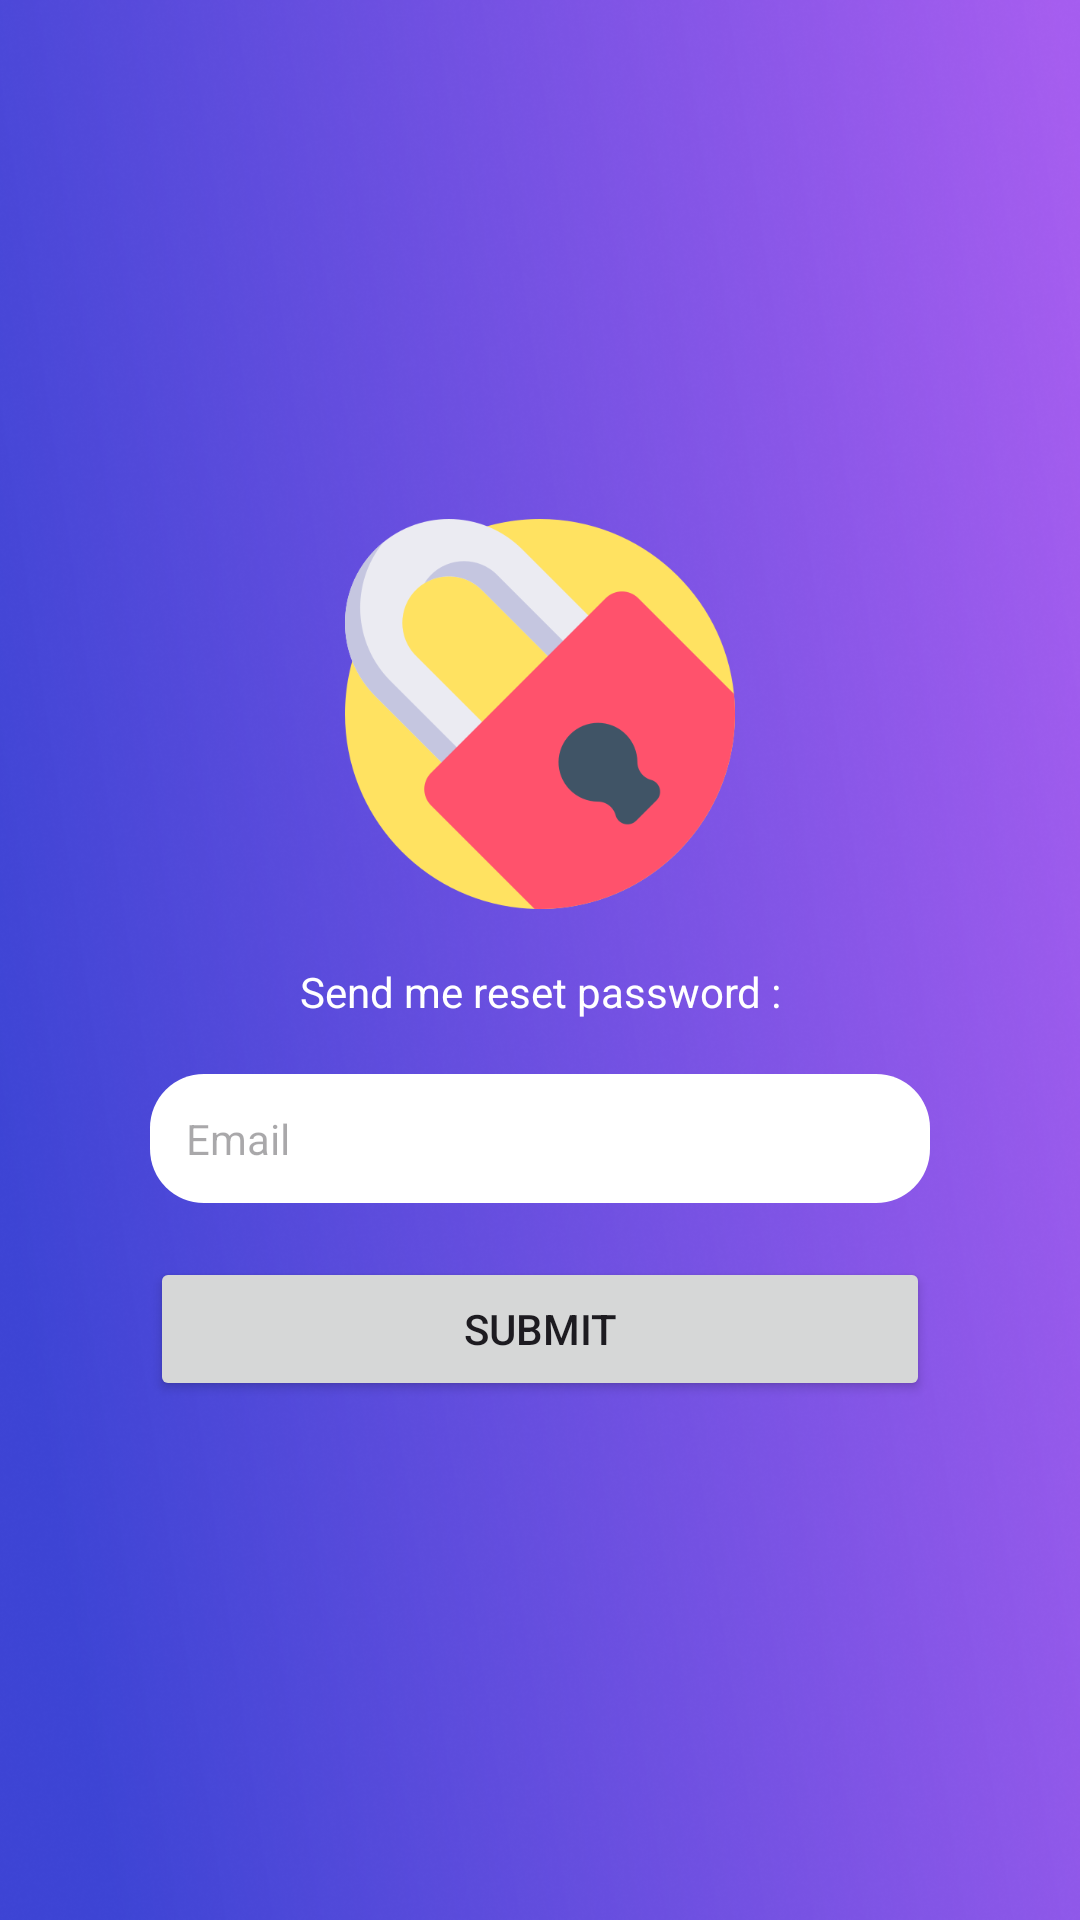

Android layout source for this screen:
<!-- AndroidManifest.xml: application theme Theme.LoginApps -->
<!-- res/layout/activity_forgot_password.xml -->
<?xml version="1.0" encoding="utf-8"?>
<RelativeLayout xmlns:android="http://schemas.android.com/apk/res/android"
    xmlns:app="http://schemas.android.com/apk/res-auto"
    xmlns:tools="http://schemas.android.com/tools"
    android:layout_width="match_parent"
    android:layout_height="match_parent"
    android:background="@drawable/bg"
    android:gravity="center"
    tools:context=".ForgotPasswordActivity">

    <ImageView
        android:id="@+id/ivPadlock"
        android:layout_width="match_parent"
        android:layout_height="130dp"
        android:src="@drawable/lock" />

    <TextView
        android:id="@+id/tvMessage"
        android:layout_width="match_parent"
        android:layout_height="wrap_content"
        android:layout_below="@id/ivPadlock"
        android:layout_marginTop="18dp"
        android:gravity="center"
        android:text="@string/forgot_password_message"
        android:textColor="@color/white"
        android:textSize="14dp" />

    <EditText
        android:id="@+id/edtEmail"
        android:layout_width="match_parent"
        android:layout_height="wrap_content"
        android:layout_below="@id/tvMessage"
        android:layout_marginHorizontal="50dp"
        android:layout_marginTop="18dp"
        android:background="@drawable/edt_background"
        android:backgroundTint="@color/white"
        android:hint="@string/email"
        android:padding="12dp"
        android:textSize="14dp" />

    <Button
        android:id="@+id/btnSubmit"
        android:layout_width="match_parent"
        android:layout_height="wrap_content"
        android:layout_below="@id/edtEmail"
        android:layout_marginHorizontal="50dp"
        android:layout_marginTop="18dp"
        android:padding="12dp"
        android:text="@string/submit"
        android:textColorHint="@color/white"
        android:textSize="14dp" />

</RelativeLayout>
<!-- resources referenced by this layout -->
<resources>
  <!-- drawable bg: png bitmap (drawable, 789067 bytes) -->
  <!-- drawable edt_background (drawable) -->
  <?xml version="1.0" encoding="utf-8"?>
  <shape xmlns:android="http://schemas.android.com/apk/res/android">
  <corners android:radius="18dp"></corners>
  </shape>
  <!-- drawable lock: png bitmap (drawable, 22881 bytes) -->
  <string name="email">Email</string>
  <string name="forgot_password_message">Send me reset password :</string>
  <string name="submit">Submit</string>
  <style name="Theme.LoginApps" parent="Base.Theme.LoginApps" />
  <style name="Base.Theme.LoginApps" parent="Theme.Material3.DayNight.NoActionBar">
          
          
      </style>
  <!-- not gathered from this repository: default colours our renderer supplied (Android Studio template values) -->
  <color name="white">#FFFFFFFF</color>
</resources>
